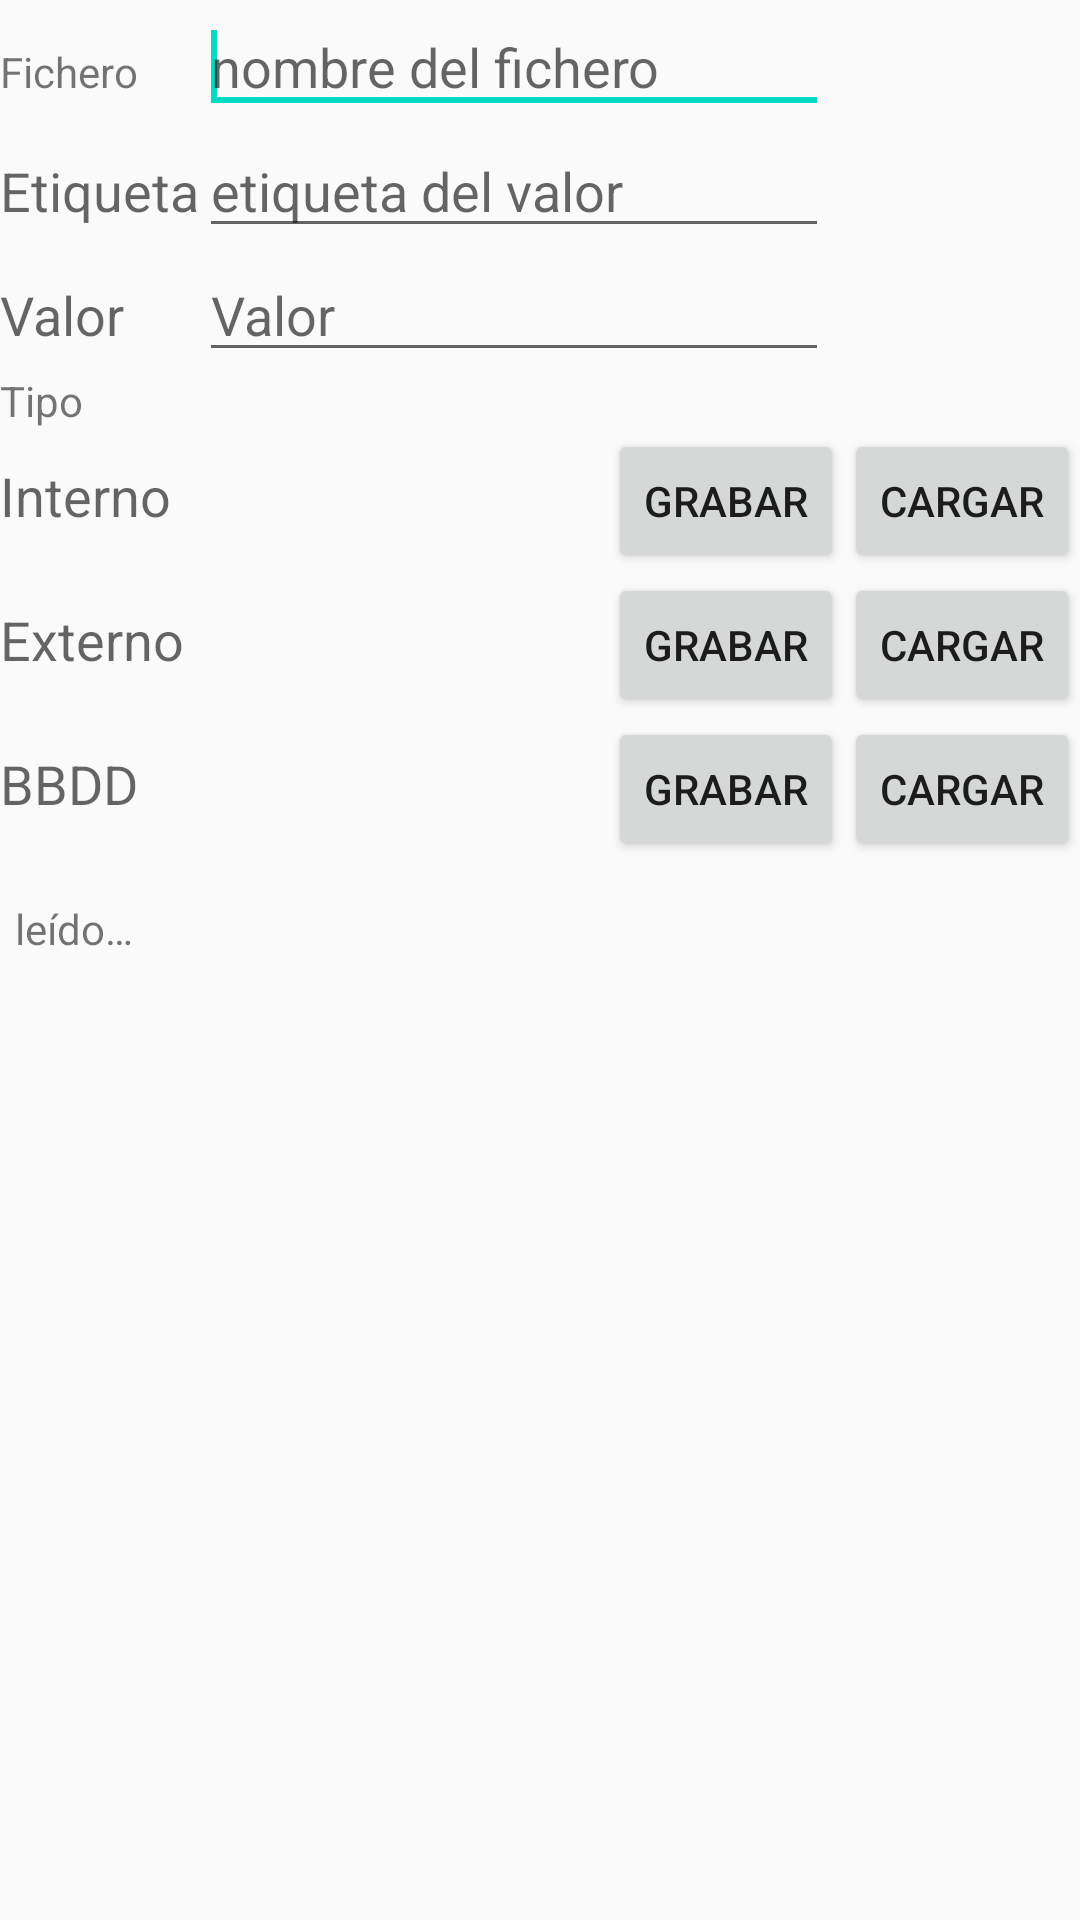

Android layout source for this screen:
<!-- AndroidManifest.xml: application theme AppTheme -->
<!-- res/layout/layout_fragment_almacenamiento.xml -->
<?xml version="1.0" encoding="utf-8"?>
<ScrollView xmlns:android="http://schemas.android.com/apk/res/android"

    android:layout_width="match_parent"
    android:layout_height="wrap_content">

    <LinearLayout
        android:layout_width="match_parent"
        android:layout_height="wrap_content"
        android:orientation="vertical">

        <TableLayout
            android:layout_width="match_parent"
            android:layout_height="wrap_content">

            <TableRow
                android:layout_width="wrap_content"
                android:layout_height="wrap_content">

                <TextView
                    android:layout_width="wrap_content"
                    android:layout_height="wrap_content"
                    android:text="@string/ficheros_textView_filename" />

                <EditText
                    android:id="@+id/ficheros_editText_filename"
                    android:layout_width="wrap_content"
                    android:layout_height="wrap_content"
                    android:ems="10"
                    android:hint="@string/ficheros_hint_filename"
                    android:inputType="text">

                    <requestFocus />
                </EditText>
            </TableRow>

            <TableRow
                android:layout_width="wrap_content"
                android:layout_height="wrap_content">

                <TextView
                    android:layout_width="wrap_content"
                    android:layout_height="wrap_content"
                    android:text="@string/ficheros_textView_texto"
                    android:textAppearance="?android:attr/textAppearanceMedium" />

                <EditText
                    android:id="@+id/ficheros_editText_texto"
                    android:layout_width="wrap_content"
                    android:layout_height="wrap_content"
                    android:ems="10"
                    android:hint="@string/ficheros_hint_texto"
                    android:inputType="text" />
            </TableRow>

            <TableRow
                android:layout_width="wrap_content"
                android:layout_height="wrap_content">

                <TextView
                    android:layout_width="wrap_content"
                    android:layout_height="wrap_content"
                    android:text="@string/ficheros_numero"
                    android:textAppearance="?android:attr/textAppearanceMedium" />

                <EditText
                    android:id="@+id/ficheros_editText_value"
                    android:layout_width="wrap_content"
                    android:layout_height="wrap_content"
                    android:ems="10"
                    android:hint="@string/ficheros_numero"
                    android:inputType="number" />
            </TableRow>
        </TableLayout>

        <TextView
            android:layout_width="match_parent"
            android:layout_height="wrap_content"
            android:text="@string/ficheros_tipo" />

        <LinearLayout
            android:layout_width="match_parent"
            android:layout_height="wrap_content">

            <TextView
                android:layout_width="0dp"
                android:layout_height="wrap_content"
                android:layout_weight="1"
                android:text="@string/ficheros_internal"
                android:textAppearance="?android:attr/textAppearanceMedium" />

            <Button
                android:id="@+id/ficheros_button_save"
                style="?android:attr/buttonStyleSmall"
                android:layout_width="wrap_content"
                android:layout_height="wrap_content"
                android:text="@string/button_save" />

            <Button
                android:id="@+id/ficheros_button_load"
                style="?android:attr/buttonStyleSmall"
                android:layout_width="wrap_content"
                android:layout_height="wrap_content"
                android:text="@string/ficheros_load" />
        </LinearLayout>

        <LinearLayout
            android:layout_width="match_parent"
            android:layout_height="wrap_content">

            <TextView
                android:layout_width="0dp"
                android:layout_height="wrap_content"
                android:layout_weight="1"
                android:text="@string/ficheros_external"
                android:textAppearance="?android:attr/textAppearanceMedium" />

            <Button
                android:id="@+id/ficheros_button_save_ex"
                style="?android:attr/buttonStyleSmall"
                android:layout_width="wrap_content"
                android:layout_height="wrap_content"
                android:text="@string/ficheros_save" />

            <Button
                android:id="@+id/ficheros_button_load_Ex"
                style="?android:attr/buttonStyleSmall"
                android:layout_width="wrap_content"
                android:layout_height="wrap_content"
                android:text="@string/ficheros_load" />

        </LinearLayout>

        <LinearLayout
            android:layout_width="match_parent"
            android:layout_height="wrap_content">

            <TextView
                android:layout_width="0dp"
                android:layout_height="wrap_content"
                android:layout_weight="1"
                android:text="@string/ficheros_database"
                android:textAppearance="?android:attr/textAppearanceMedium" />

            <Button
                android:id="@+id/ficheros_button_save_db"
                style="?android:attr/buttonStyleSmall"
                android:layout_width="wrap_content"
                android:layout_height="wrap_content"
                android:text="@string/ficheros_save" />

            <Button
                android:id="@+id/ficheros_button_load_db"
                style="?android:attr/buttonStyleSmall"
                android:layout_width="wrap_content"
                android:layout_height="wrap_content"
                android:text="@string/ficheros_load" />
        </LinearLayout>

        <TextView
            android:id="@+id/ficheros_textView_result"
            android:layout_width="match_parent"
            android:layout_height="match_parent"
            android:layout_marginTop="@dimen/fragment_vertical_margin"
            android:background="@drawable/shape_uja"
            android:padding="5dp"
            android:text="@string/ficheros_result" />
    </LinearLayout>
</ScrollView>
<!-- resources referenced by this layout -->
<resources>
  <dimen name="fragment_vertical_margin">8dp</dimen>
  <string name="button_save">Grabar</string>
  <string name="ficheros_database">BBDD</string>
  <string name="ficheros_external">Externo</string>
  <string name="ficheros_hint_filename">nombre del fichero</string>
  <string name="ficheros_hint_texto">etiqueta del valor</string>
  <string name="ficheros_internal">Interno</string>
  <string name="ficheros_load">Cargar</string>
  <string name="ficheros_numero">Valor</string>
  <string name="ficheros_result">leído…</string>
  <string name="ficheros_save">Grabar</string>
  <string name="ficheros_textView_filename">Fichero</string>
  <string name="ficheros_textView_texto">Etiqueta</string>
  <string name="ficheros_tipo">Tipo</string>
  <style name="AppTheme" parent="Theme.AppCompat.Light.DarkActionBar">
          
          <item name="colorPrimary">@color/colorPrimary</item>
          <item name="colorPrimaryDark">@color/colorPrimaryDark</item>
          <item name="colorAccent">@color/colorAccent</item>
      </style>
  <!-- not gathered from this repository: default colours our renderer supplied (Android Studio template values) -->
  <color name="colorPrimary">#FF6200EE</color>
  <color name="colorPrimaryDark">#FF3700B3</color>
  <color name="colorAccent">#FF03DAC5</color>
</resources>
